Photos from the image-classification dataset "Fine-grained-weed-recognition" in the GitHub repository IPCLab-NEAU/Fine-grained-weed-recognition. Its 8 classes are: abutilon, amaranthus, chenopodium, cirsium, cyperus, descurainia, maize, portulaca.

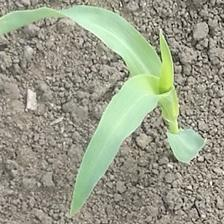
Label: maize

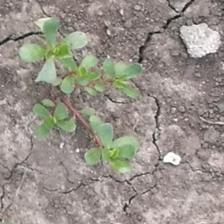
Label: portulaca

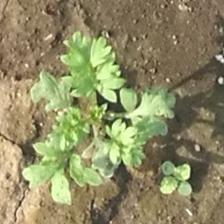
Label: descurainia

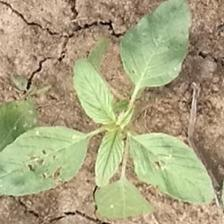
Label: amaranthus

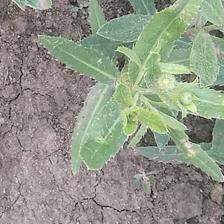
Label: cirsium

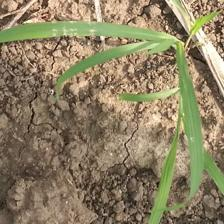
Label: cyperus
